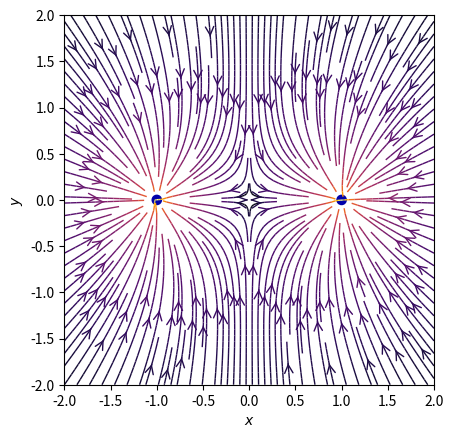

Recreate this plot in Python.
# import sys
import numpy as np
import matplotlib.pyplot as plt
from matplotlib.patches import Circle
import matplotlib.animation as animation


def E(q, r0, x, y):
    """Return the electric field vector E=(Ex,Ey) due to charge q at r0."""
    den = np.hypot(x - r0[0], y - r0[1]) ** 3
    return q * (x - r0[0]) / den, q * (y - r0[1]) / den


# Grid of x, y points
# Матрица x, y
nx, ny = 64, 64
x = np.linspace(-2, 2, nx)
y = np.linspace(-2, 2, ny)
X, Y = np.meshgrid(x, y)


def init():
    # Create a multipole with nq charges of alternating sign, equally spaced
    # on the unit circle.
    # Создание мультиполя с nq зарядами переменного электрического тока, расположенных на
    # одинаковых расстояниях.
    # nq = 2**int(sys.argv[1])
    nq = 4
    charges = []
    for i in range(nq):
        q = i % 2 * 2 - 1
        charges.append([q, [np.cos(2 * np.pi * i / nq), np.sin(2 * np.pi * i / nq)]])
    return charges


def update_charges(charges):
    # [[xq1, yq1, q1, mq1, vxq1, vyq1, z]]
    up_charges = []
    for charge in charges:
        q = charge[0]
        xq, yq = charge[1]
        mq = 9.1 * 10**(-11)
        vxq = 0
        vyq = 0
        if q == 1:
            z = 1
        else:
            z = 0
        up_charges.append([xq, yq, q, mq, vxq, vyq, z])
    return up_charges


def initial_charges(up_charges):
    init_charges = []
    for up_charge in up_charges:
        r0 = []
        q = up_charge[2]
        r0.extend([up_charge[0], up_charge[1]])
        init_charges.append([q, r0])
    return init_charges


def move_charges(up_charges):
    dt = 1
    new_up_charges = np.copy(up_charges)
    for c in range(len(up_charges)):  # проход по зарядам и обновление их координат и проекций скоростей
        if up_charges[c][6] == 1:
            xs = up_charges[c][0]
            ys = up_charges[c][1]
            q = up_charges[c][2]
            m = up_charges[c][3]
            vx = up_charges[c][4]
            vy = up_charges[c][5]
            Ex, Ey = E_values(up_charges, xs, ys, c)
            # получается огромный Ex, Ey
            x = (((Ex * q) / m) * dt ** 2) / 2 + vx * dt + xs
            y = (((Ey * q) / m) * dt ** 2) / 2 + vy * dt + ys
            vx += ((Ex * q) / m) * dt
            vy += ((Ey * q) / m) * dt
            # print(update_charges[c]-[x,y,q,m,vx,vy])
            new_up_charges[c] = [x, y, q, m, vx, vy, 1]

    return new_up_charges  # возвращение обновлённого массива характеристик зарядов


def vec_el(new_charges):
    # Electric field vector, E=(Ex, Ey), as separate components
    # Вектор электрического поля, E = (Ex, Ey), как отдельные компоненты
    Ex, Ey = np.zeros((ny, nx)), np.zeros((ny, nx))
    for charge in new_charges:
        ex, ey = E(*charge, x=X, y=Y)
        Ex += ex
        Ey += ey
    return Ex, Ey


def E_values(up_charges, xs, ys, nq):
    l = 1
    k = 9 * 10 ** 9
    Ex = 0
    Ey = 0
    c = 0
    if nq == None:
        for c in range(len(up_charges)):
            q = up_charges[c]
            r = ((xs - q[0]) ** 2 + (ys - q[1]) ** 2) ** 0.5
            dEv = (k * q[2]) / r ** 2
            dEx = (xs - q[0]) * (dEv / r) * l
            dEy = (ys - q[1]) * (dEv / r) * l

            Ex += dEx
            Ey += dEy
        return Ex, Ey
    else:
        for c in range(len(up_charges)):
            if c != nq:
                q = up_charges[c]

                r = ((xs - q[0]) ** 2 + (ys - q[1]) ** 2) ** 0.5
                dEv = (k * q[2]) / r ** 2
                dEx = (xs - q[0]) * (dEv / r) * l
                dEy = (ys - q[1]) * (dEv / r) * l

                Ex += dEx
                Ey += dEy
        return Ex, Ey


fig = plt.figure()
ax = fig.add_subplot(111)


def draw_line(Ex, Ey):
    # Plot the streamlines with an appropriate colormap and arrow style
    # Нанести линии обтекания с соответствующей цветовой картой и стилем стрелки
    color = 2 * np.log(np.hypot(Ex, Ey))
    ax.streamplot(x, y, Ex, Ey, color=color, linewidth=1, cmap=plt.cm.inferno,
                  density=2, arrowstyle='->', arrowsize=1.5)


def draw_charges(new_charges):
    # Add filled circles for the charges themselves
    # Добавление закрашенных кружков для самих зарядов
    charge_colors = {True: '#aa0000', False: '#0000aa'}
    for q, pos in new_charges:
        ax.add_artist(Circle(pos, 0.05, color=charge_colors[q > 0]))


def animate():
    ax.clear()
    charges = init()
    up_charges = update_charges(charges)
    new_up_charges = move_charges(up_charges)
    new_charges = initial_charges(new_up_charges)
    Ex, Ey = vec_el(new_charges)
    draw_line(Ex, Ey)
    draw_charges(new_charges)


animate()

# sin_animation = animation.FuncAnimation(fig, animate, frames=10, interval=5, repeat=False)

# sin_animation.save('anim1.gif', writer='imagemagick', fps=5)

ax.set_xlabel('$x$')
ax.set_ylabel('$y$')
ax.set_xlim(-2, 2)
ax.set_ylim(-2, 2)
ax.set_aspect('equal')
plt.show()
